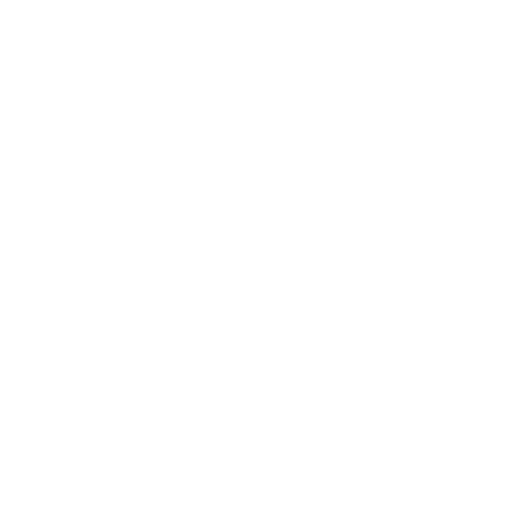
t = 0.00 s
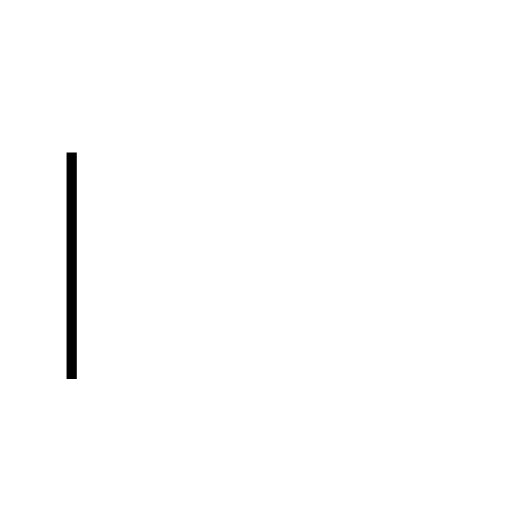
t = 0.66 s
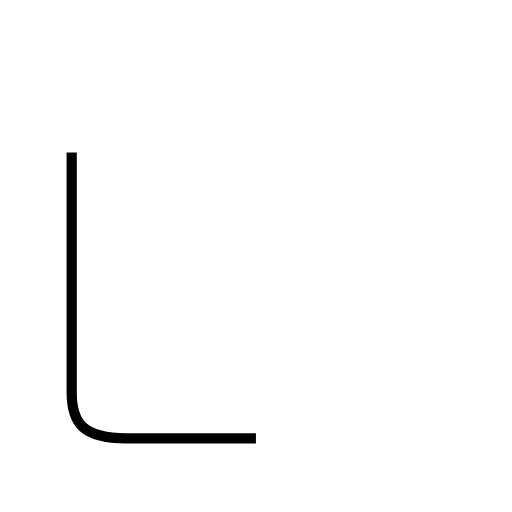
t = 1.33 s
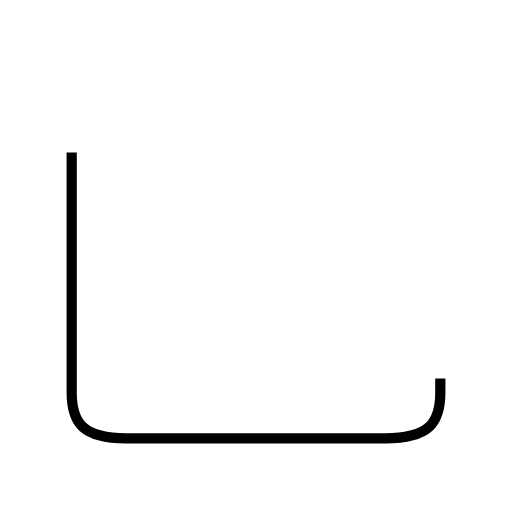
t = 1.99 s
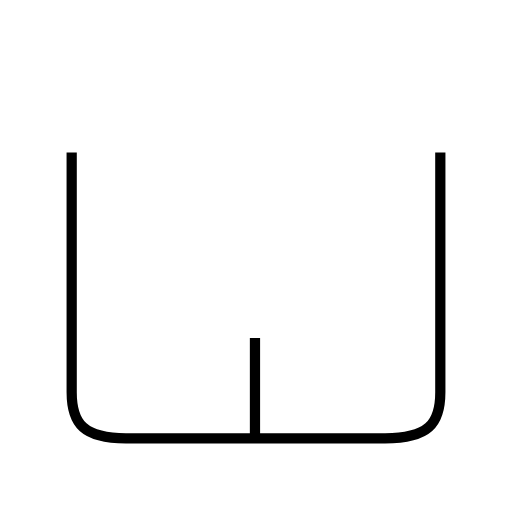
t = 2.94 s
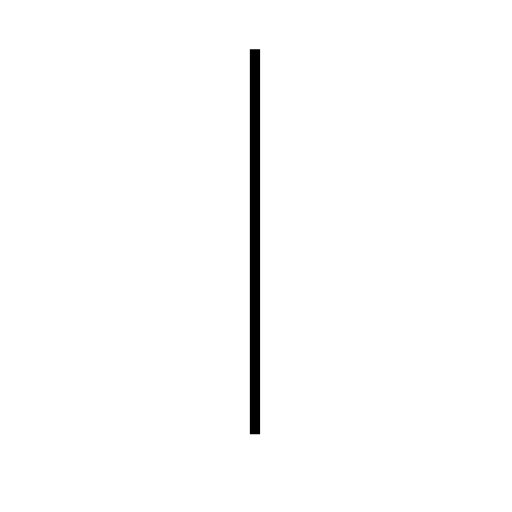
t = 3.78 s

The animated SVG that drew these frames (rendered in a browser with its animation timeline set to each time). Animation: 2 SMIL elements (animate=2); one cycle of 3.78 s.

<?xml version='1.0' encoding='utf-8'?>
<svg viewBox="0.0 -6.0 50.0 50.0" version="1.1" xmlns="http://www.w3.org/2000/svg"><rect x="-1000" y="-1000" width="2000" height="2000" stroke="white" fill="white" /><g style="fill:none;stroke:#000000;stroke-width:1"><path d="M 7.0 -29.1 L 7.0 -5.7 C 7.0 -2.6 8.2 -1.2 12.3 -1.2 L 37.6 -1.2 C 41.8 -1.2 43.0 -2.6 43.0 -5.7 L 43.0 -29.1 " transform="translate(0.0 38.0)" stroke-dasharray="88.43107099848211" stroke-dashoffset="88.43107099848211"><animate attributeName="stroke-dashoffset" from="88.43107099848211" to="0" dur="2.6529321299544635s" begin="0s; anim_end.end" fill="freeze" id="anim0" /></path><path d="M 24.9 -1.6 L 24.9 -39.2" transform="translate(0.0 38.0)" stroke-dasharray="37.6" stroke-dashoffset="37.6"><animate attributeName="stroke-dashoffset" from="37.6" to="0" dur="1.128s" begin="anim0.end" fill="freeze" id="anim_end" /></path></g></svg>
